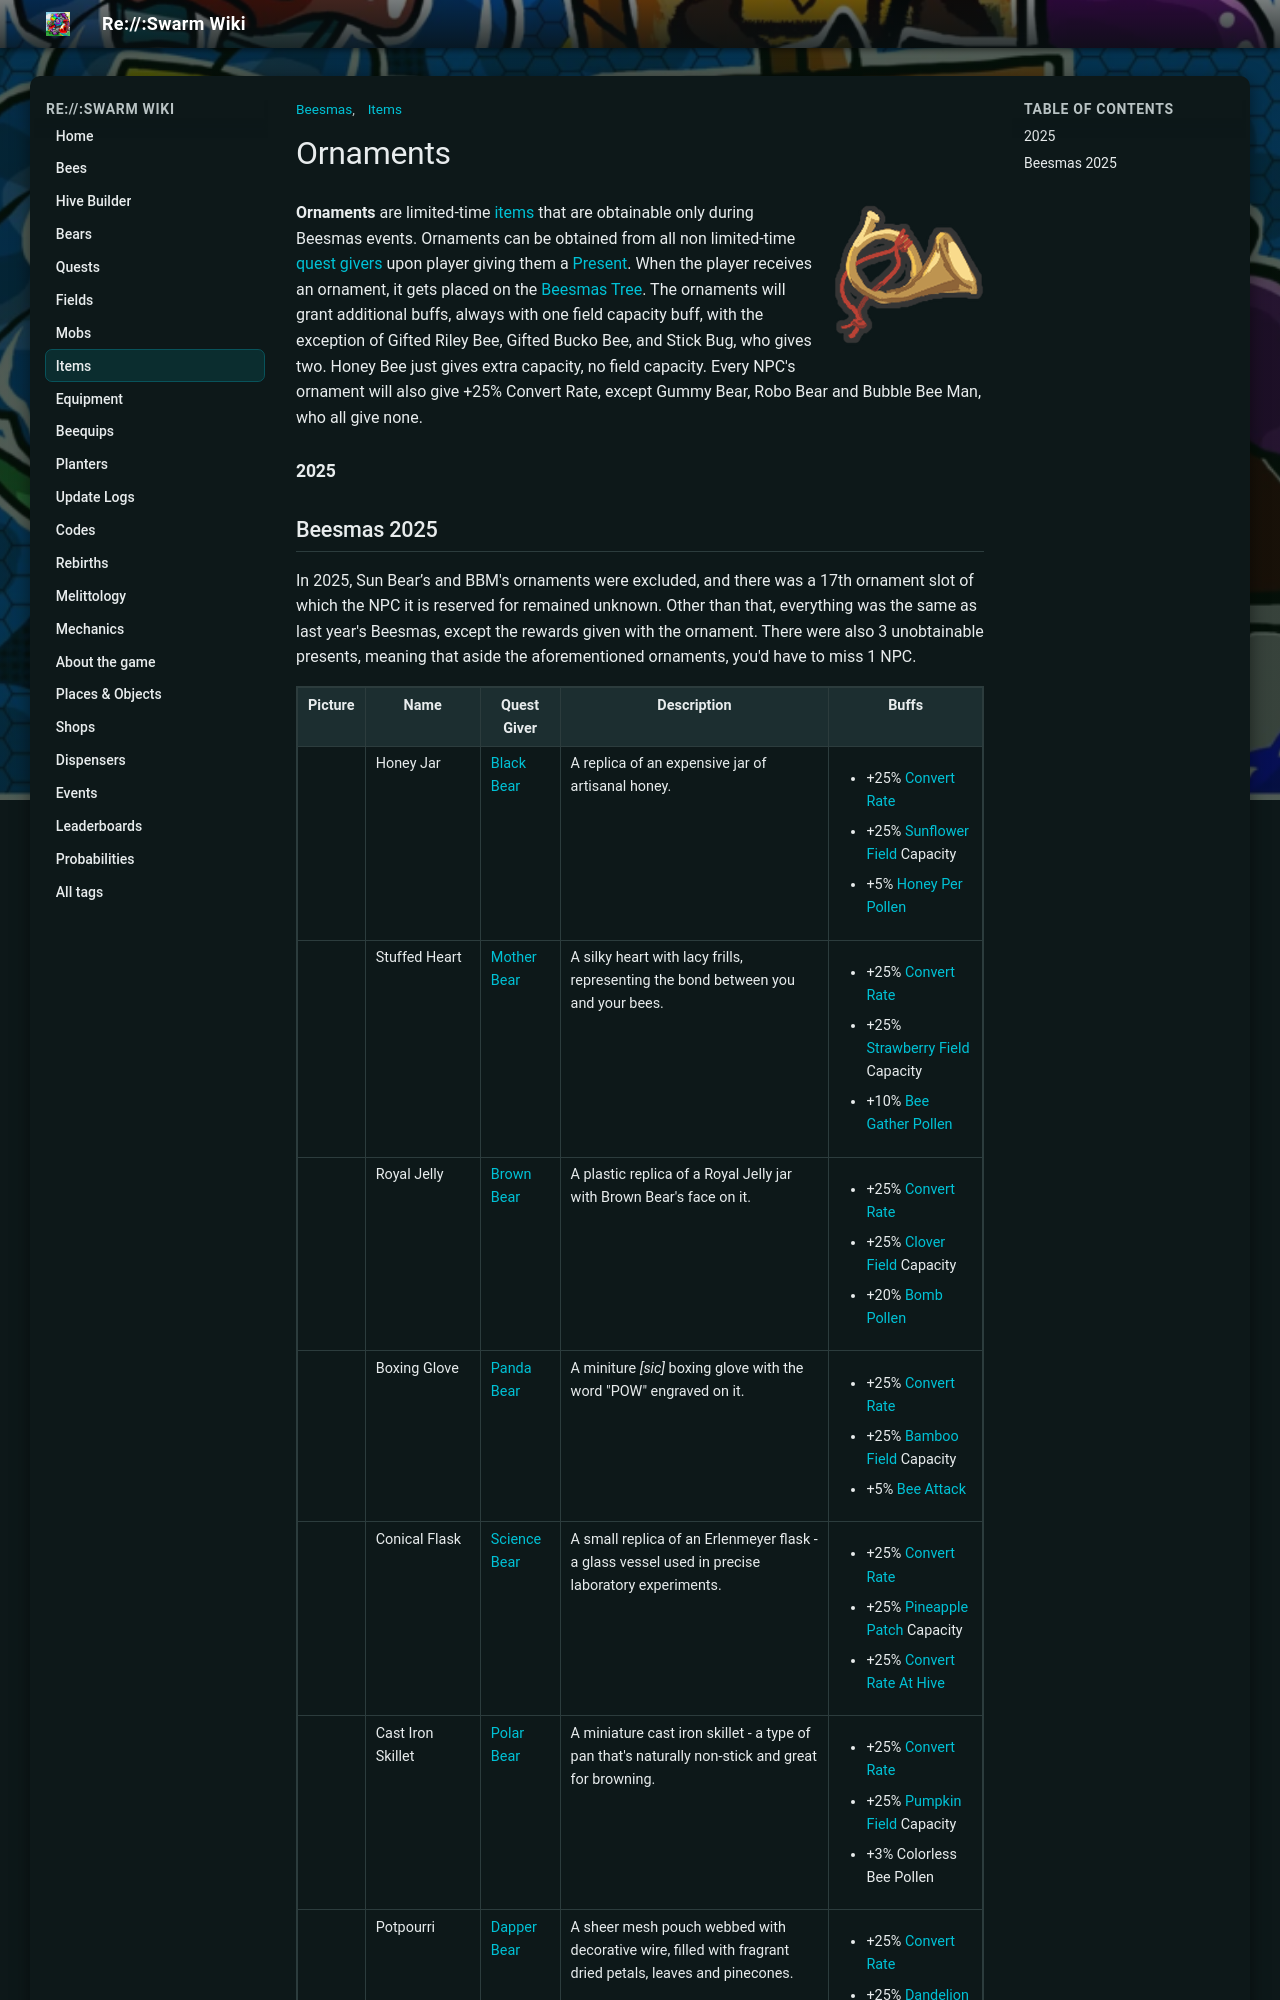

repository: JoaoFranciscoFE/reswarm-wiki · page: ornaments.html · generator: mkdocs

---
title: "Ornaments"
tags: ["Items", "Beesmas"]
---

# Ornaments

![Ornaments](img/Ornaments.png){ align=right width=150 }

**Ornaments** are limited-time [items](items.md) that are obtainable only during Beesmas events. Ornaments can be obtained from all non limited-time [quest givers](quest-givers.md) upon player giving them a [Present](present.md). When the player receives an ornament, it gets placed on the [Beesmas Tree](beesmas-tree.md). The ornaments will grant additional buffs, always with one field capacity buff, with the exception of Gifted Riley Bee, Gifted Bucko Bee, and Stick Bug, who gives two. Honey Bee just gives extra capacity, no field capacity. Every NPC's ornament will also give +25% Convert Rate, except Gummy Bear, Robo Bear and Bubble Bee Man, who all give none.

### 2025
